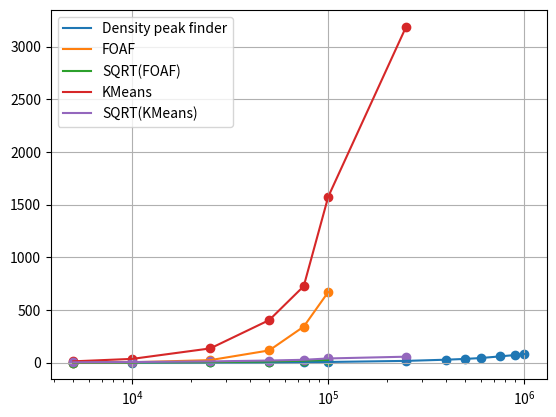

Reproduce this figure in Python.
# -*- coding: utf-8 -*-
"""
Created on Sat May 27 21:34:38 2017

[redacted]
"""

# Added a comment

import random as rd
import numpy as np
import matplotlib.pyplot as plt
import scipy.stats as stats

############################################################################
"""""""""
    Complexity Analysis on Cold Dark Matter
"""""""""
############################################################################

nr_points1 = [5000, 10000, 25000, 50000, 75000, 100000, 250000, 400000, 500000, 600000, 750000, 900000, 1000000]
nr_points2 = [5000, 10000, 25000, 50000, 75000, 100000] 
nr_points3 = [5000, 10000, 25000, 50000, 75000, 100000, 250000]

time1 = [0.5952349999999997, 0.6734100000000005, 1.7049070000000004, 2.8815229999999996, 4.929391999999998, 6.2660610000000005, 16.627046, 27.947475999999995, 35.35272500000001, 43.776341999999985, 59.00653, 72.432334, 80.84827100000001]
time21 = [0.7991510000000002, 3.4320040000000005, 23.88861, 116.09280500000001, 342.016356, 670.1044579999999]
time22 = np.sqrt(np.array(time21))
time31 = [12.318706999999998, 35.701794, 135.068039, 404.11595700000004, 725.902475, 1574.7550820000001, 3190.699606]
time32 = np.sqrt(np.array(time31))

plt.figure()

plt.semilogx(nr_points1, time1, label = "Density peak finder")
plt.scatter(nr_points1, time1)

plt.plot(nr_points2, time21, label = "FOAF")
plt.scatter(nr_points2, time21)
plt.plot(nr_points2, time22, label = "SQRT(FOAF)")
plt.scatter(nr_points2, time22)

plt.plot(nr_points3, time31, label = "KMeans")
plt.scatter(nr_points3, time31)
plt.plot(nr_points3, time32, label = "SQRT(KMeans)")
plt.scatter(nr_points3, time32)

plt.grid()
plt.legend(loc = 2)

plt.show()